Dataset: Move-Detection-Cube-2 (GitHub, felikemath/Rubik-s-Cube-Move-Detection). Classes: moving, still.

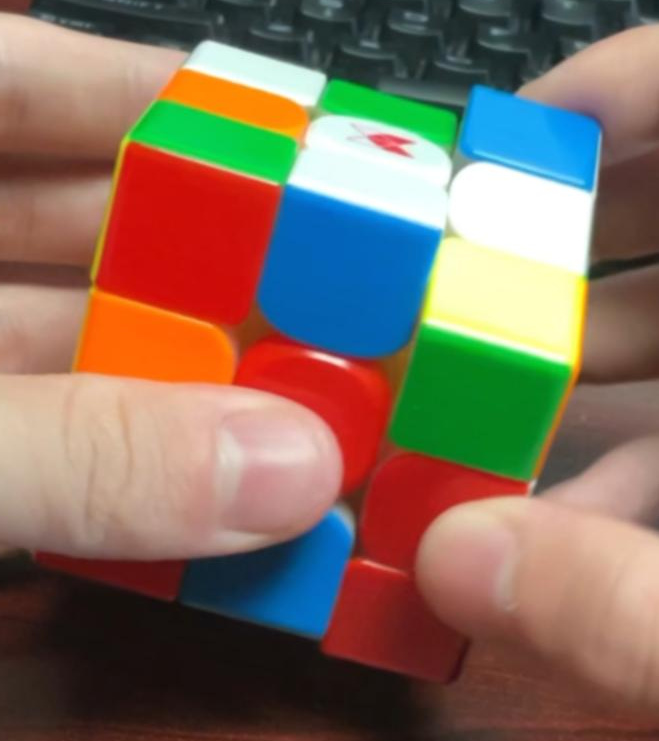
Label: moving

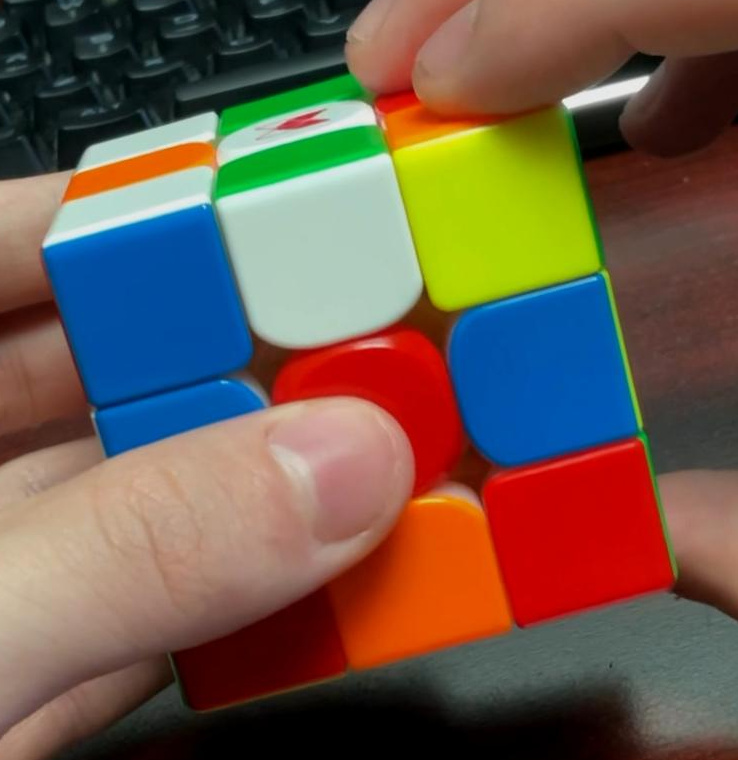
Label: still

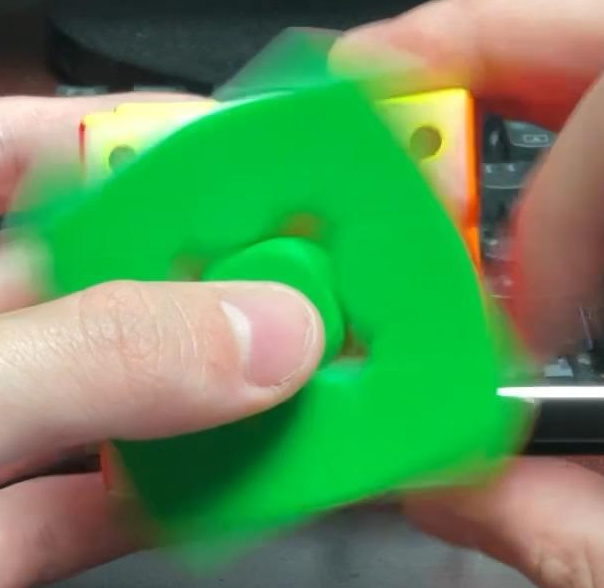
Label: moving

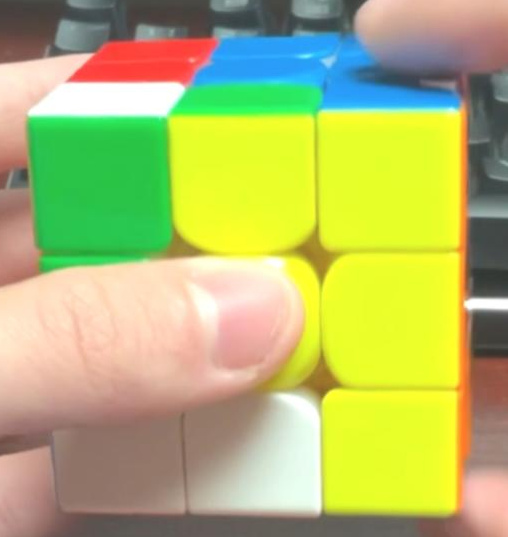
Label: still

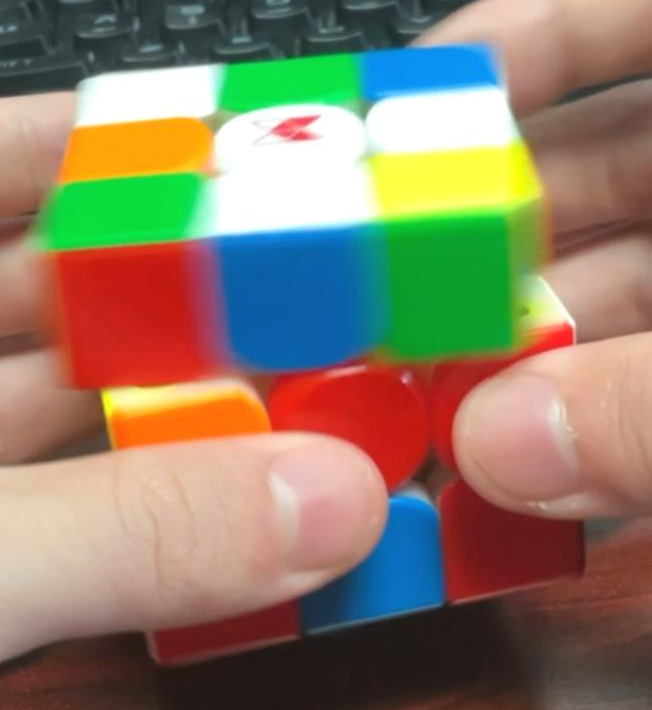
Label: moving

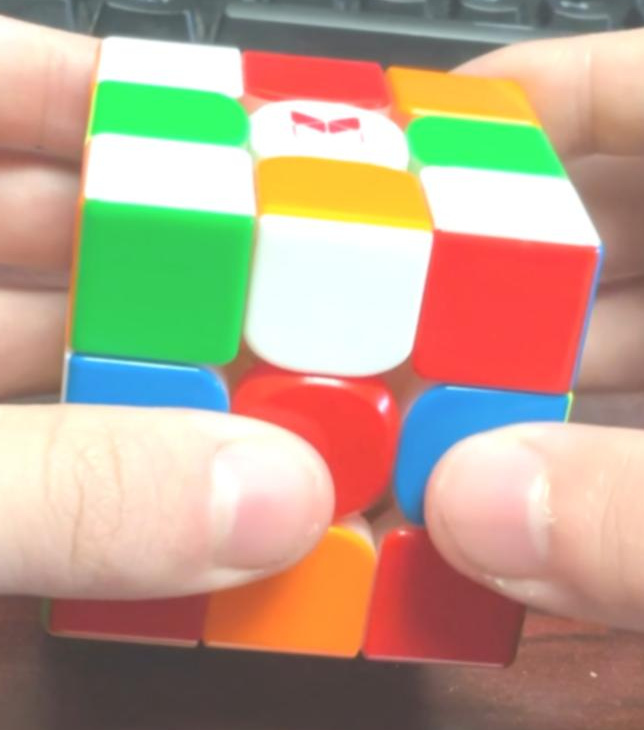
Label: still
